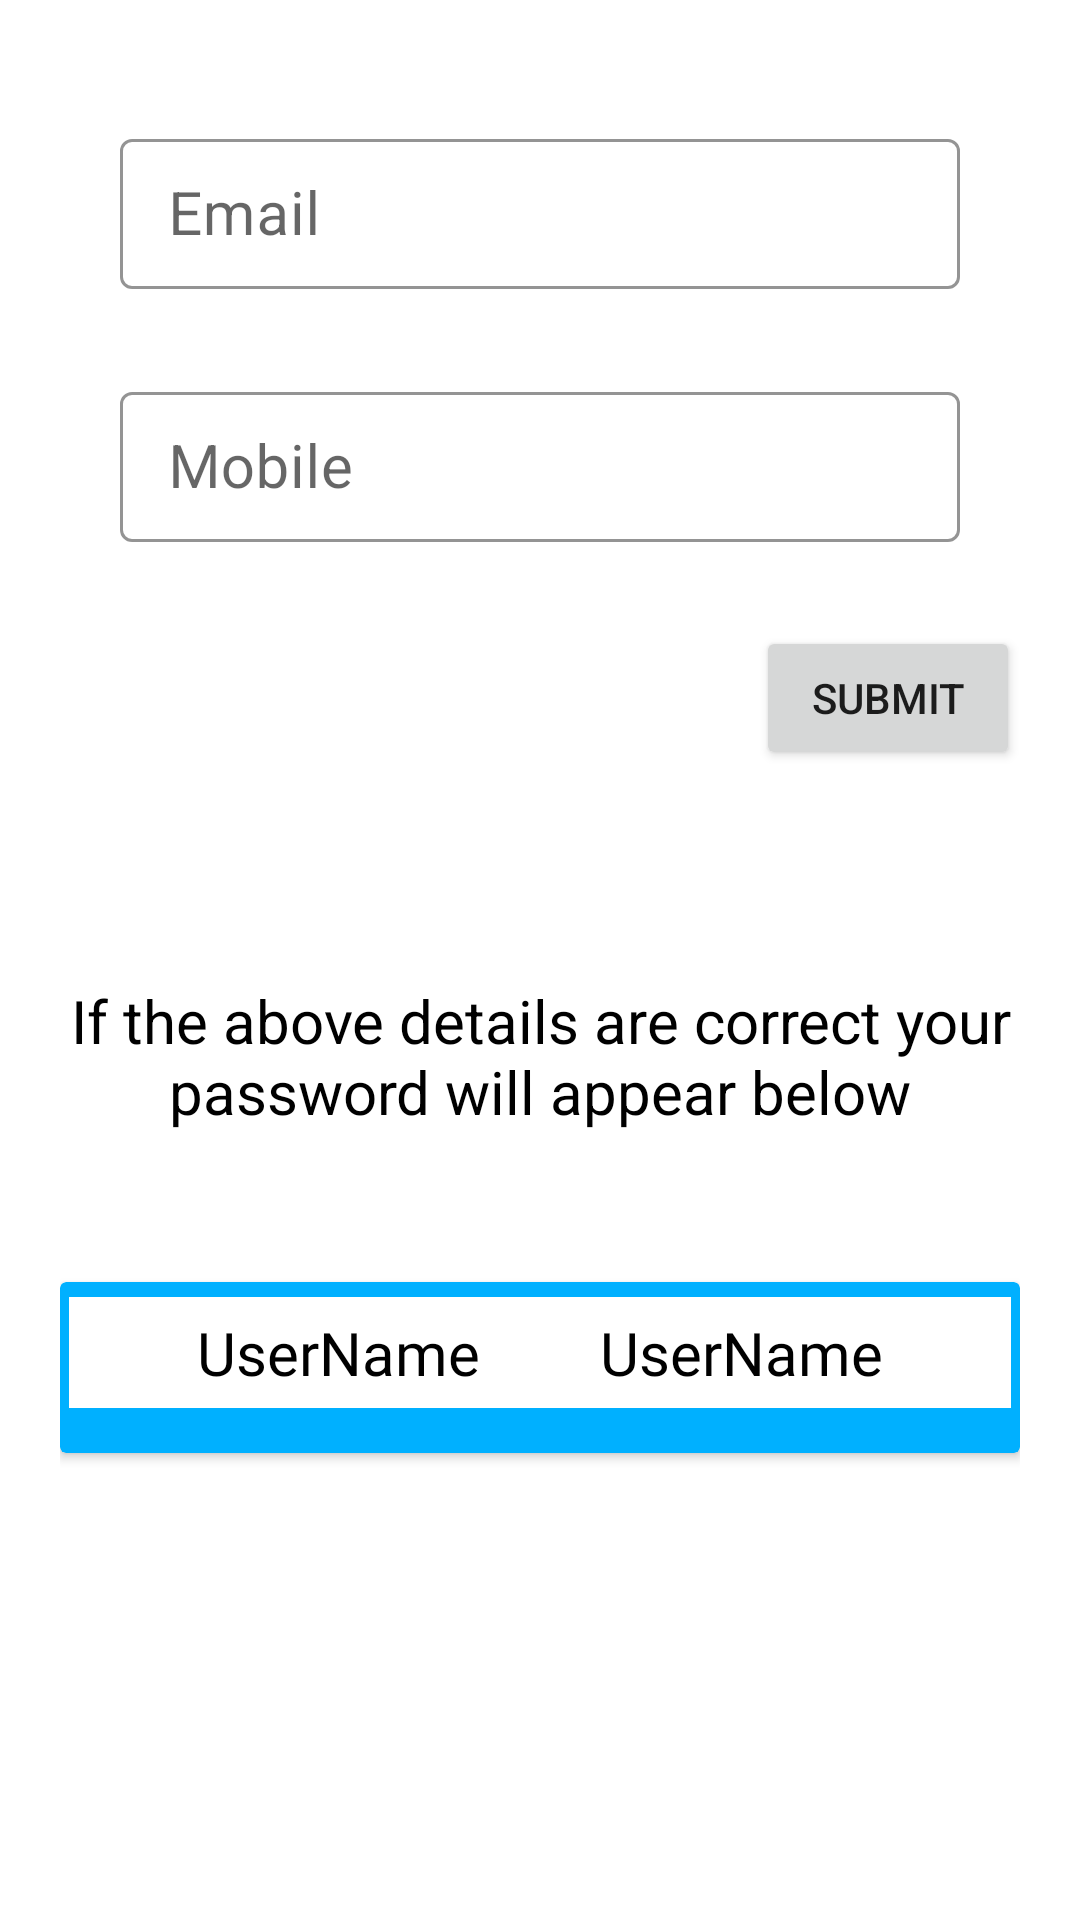

This screen was rendered from an Android layout file. Write that file and the resources it references.
<!-- AndroidManifest.xml: application theme Theme.Schedular1.0 -->
<!-- res/layout/botttom_sheet_forgetpass.xml -->
<?xml version="1.0" encoding="utf-8"?>
<LinearLayout xmlns:android="http://schemas.android.com/apk/res/android"
    xmlns:app="http://schemas.android.com/apk/res-auto"
    android:orientation="vertical"
    android:layout_width="match_parent"
    android:layout_height="match_parent">

    <LinearLayout
        android:layout_width="match_parent"
        android:layout_height="wrap_content"
        android:orientation="vertical"
        android:layout_margin="20dp">

        <com.google.android.material.textfield.TextInputLayout
            android:layout_width="match_parent"
            android:layout_height="wrap_content"
            android:layout_marginRight="20dp"
            android:layout_marginLeft="20dp"
            android:layout_marginTop="20dp"
            android:layout_marginBottom="20dp"
            android:hint="Email"
            app:boxBackgroundMode="outline"
            hintTextColor="" r="@android:color/black"
            style="@style/Widget.Shrine.TextInputLayout">

            <com.google.android.material.textfield.TextInputEditText
                android:id="@+id/USER_EMAIL"
                android:layout_width="match_parent"
                android:layout_height="50dp"
                android:textColor="@android:color/black"
                android:textSize="20dp"
                android:padding="12dp"
                android:inputType="textEmailAddress"
                />
        </com.google.android.material.textfield.TextInputLayout>

        <com.google.android.material.textfield.TextInputLayout
            android:layout_width="match_parent"
            android:layout_height="wrap_content"
            android:layout_marginRight="20dp"
            android:layout_marginLeft="20dp"
            android:hint="Mobile "
            android:layout_marginBottom="20dp"
            app:boxBackgroundMode="outline"
            app:hintTextColor="@android:color/black"
            style="@style/Widget.Shrine.TextInputLayout">

            <com.google.android.material.textfield.TextInputEditText
                android:id="@+id/USER_MOBILE"
                android:layout_width="match_parent"
                android:layout_height="50dp"
                android:textColor="@android:color/black"
                android:textSize="20dp"
                android:padding="12dp"
                android:inputType="number"
                />
        </com.google.android.material.textfield.TextInputLayout>

        <Button
            android:layout_width="wrap_content"
            android:layout_height="wrap_content"
            android:layout_gravity="right"
            android:id="@+id/passwd_validate"
            android:text="Submit"/>

    </LinearLayout>


    <LinearLayout
        android:layout_width="match_parent"
        android:layout_height="wrap_content"
        android:layout_marginTop="50dp"
        android:layout_marginBottom="100dp"
        android:layout_marginRight="20dp"
        android:layout_marginLeft="20dp"
        android:orientation="vertical">


        <TextView
            android:layout_width="wrap_content"
            android:layout_height="wrap_content"
            android:text="If the above details are correct your password will appear below"
            android:textSize="20dp"
            android:textColor="@color/black"
            android:layout_marginBottom="30dp"
            android:textAlignment="center"
            android:fontFamily="sans-serif"/>

        <androidx.cardview.widget.CardView
            android:layout_width="match_parent"
            android:layout_height="wrap_content"
            android:layout_marginBottom="50dp"
            android:layout_marginTop="20dp"
            android:backgroundTint="#00B0FF">

            <LinearLayout
                android:layout_width="match_parent"
                android:layout_height="wrap_content"
                android:orientation="horizontal"
                android:layout_marginTop="5dp"
                android:layout_marginBottom="15dp"
                android:layout_marginLeft="3dp"
                android:layout_marginRight="3dp"
                android:gravity="center"
                android:background="#fff">

                <TextView
                    android:layout_width="wrap_content"
                    android:layout_height="wrap_content"
                    android:text="UserName"
                    android:textSize="20dp"
                    android:layout_marginRight="40dp"
                    android:layout_marginBottom="5dp"
                    android:layout_marginTop="5dp"
                    android:fontFamily="@font/acme"
                    android:textColor="@color/black"
                    android:id="@+id/user_username"/>

                <TextView
                    android:layout_width="wrap_content"
                    android:layout_height="wrap_content"
                    android:text="UserName"
                    android:textSize="20dp"
                    android:layout_marginTop="5dp"
                    android:layout_marginBottom="5dp"
                    android:fontFamily="@font/acme"
                    android:textColor="@color/black"
                    android:id="@+id/user_password"/>


            </LinearLayout>


        </androidx.cardview.widget.CardView>




    </LinearLayout>




</LinearLayout>
<!-- resources referenced by this layout -->
<resources>
  <color name="black">#FF000000</color>
  <style name="Widget.Shrine.TextInputLayout" parent="Widget.MaterialComponents.TextInputLayout.OutlinedBox">
          <item name="hintTextAppearance">@style/TextAppearance.Shrine.TextInputLayout.HintText</item>
          <item name="hintTextColor">@color/textColorPrimary</item>
          <item name="android:paddingBottom">8dp</item>
          <item name="boxStrokeColor">@color/black</item>
          <item name="strokeWidth">2dp</item>
          <item name="strokeColor">@color/black</item>
      </style>
  <style name="Theme.Schedular1.0" parent="Theme.MaterialComponents.Light.NoActionBar">
          
          <item name="colorPrimary">@color/purple_500</item>
          <item name="colorPrimaryVariant">@color/purple_700</item>
          <item name="colorOnPrimary">@color/white</item>
          
          <item name="colorSecondary">@color/teal_200</item>
          <item name="colorSecondaryVariant">@color/teal_700</item>
          <item name="colorOnSecondary">@color/black</item>
          
          <item name="android:statusBarColor" tools:targetApi="l">?attr/colorPrimaryVariant</item>
  
          
      </style>
  <style name="TextAppearance.Shrine.TextInputLayout.HintText" parent="TextAppearance.MaterialComponents.Subtitle2">
          <item name="android:textColor">?android:attr/textColorPrimary</item>
      </style>
  <color name="textColorPrimary">#000000</color>
  <color name="purple_500">#FF6200EE</color>
  <color name="purple_700">#FF3700B3</color>
  <color name="white">#FFFFFFFF</color>
  <color name="teal_200">#FF03DAC5</color>
  <color name="teal_700">#FF018786</color>
</resources>
